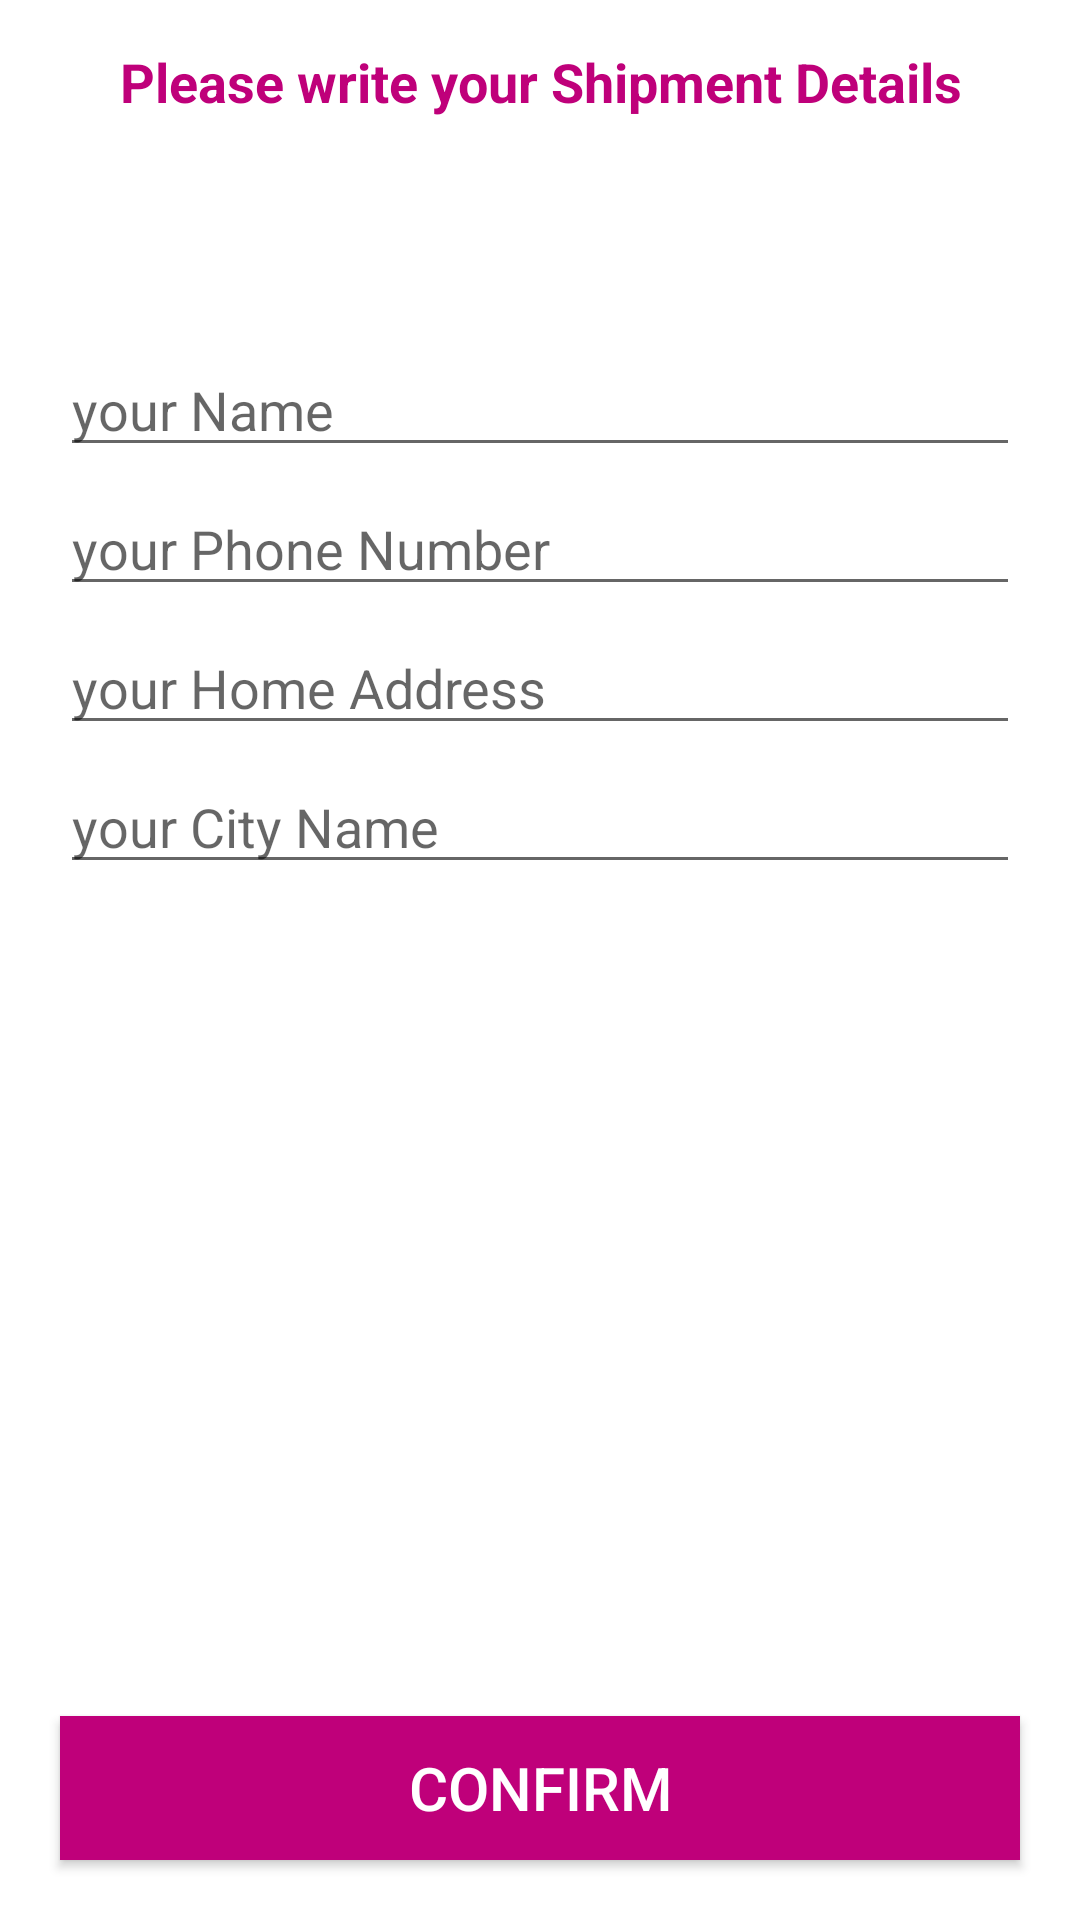

Layout XML and referenced resources for this Android screen:
<!-- AndroidManifest.xml: application theme Theme.ECommerce -->
<!-- res/layout/activity_confirm_final_order.xml -->
<?xml version="1.0" encoding="utf-8"?>
<RelativeLayout xmlns:android="http://schemas.android.com/apk/res/android"
    xmlns:app="http://schemas.android.com/apk/res-auto"
    xmlns:tools="http://schemas.android.com/tools"
    android:layout_width="match_parent"
    android:layout_height="match_parent"
    tools:context=".Buyers.ConfirmFinalOrderActivity">
    <TextView
        android:id="@+id/txt"
        android:layout_width="match_parent"
        android:layout_height="wrap_content"
        android:text="Please write your Shipment Details"
        android:textSize="18dp"
        android:textColor="@color/colorPrimaryDark"
        android:layout_margin="15dp"
        android:textAlignment="center"
        android:textStyle="bold"/>
    <EditText
        android:id="@+id/shippment_name"
        android:layout_width="match_parent"
        android:layout_height="wrap_content"
        android:hint="your Name"
        android:layout_below="@+id/txt"
        android:layout_marginTop="60dp"
        android:layout_marginLeft="20dp"
        android:layout_marginRight="20dp"/>
    <EditText
        android:id="@+id/shippment_phone_number"
        android:layout_width="match_parent"
        android:layout_height="wrap_content"
        android:hint="your Phone Number"
        android:layout_below="@+id/shippment_name"
        android:layout_marginTop="5dp"
        android:layout_marginRight="20dp"
        android:layout_marginLeft="20dp"/>
    <EditText
        android:id="@+id/shippment_address"
        android:layout_width="match_parent"
        android:layout_height="wrap_content"
        android:hint="your Home Address"
        android:layout_below="@+id/shippment_phone_number"
        android:layout_marginTop="5dp"
        android:layout_marginLeft="20dp"
        android:layout_marginRight="20dp"/>
    <EditText
        android:id="@+id/shippment_city"
        android:layout_width="match_parent"
        android:layout_height="wrap_content"
        android:hint="your City Name"
        android:layout_below="@+id/shippment_address"
        android:layout_marginTop="5dp"
        android:layout_marginRight="20dp"
        android:layout_marginLeft="20dp"/>
    <androidx.appcompat.widget.AppCompatButton
        android:id="@+id/confirm_final_order_btn"
        android:layout_width="match_parent"
        android:layout_height="wrap_content"
        android:layout_alignParentBottom="true"
        android:text="Confirm"
        android:layout_margin="20dp"
        android:background="@color/colorPrimaryDark"
        android:textColor="@color/white"
        android:textSize="20dp"/>




</RelativeLayout>
<!-- resources referenced by this layout -->
<resources>
  <color name="colorPrimaryDark">#BF007A</color>
  <color name="white">#FFFFFFFF</color>
  <style name="Theme.ECommerce" parent="Theme.MaterialComponents.DayNight.NoActionBar">
          
          <item name="colorPrimary">@color/purple_500</item>
          <item name="colorPrimaryVariant">@color/purple_700</item>
          <item name="colorOnPrimary">@color/white</item>
          
          <item name="colorSecondary">@color/teal_200</item>
          <item name="colorSecondaryVariant">@color/teal_700</item>
          <item name="colorOnSecondary">@color/black</item>
          
          <item name="android:statusBarColor">?attr/colorPrimaryVariant</item>
          
      </style>
  <color name="purple_500">#FF6200EE</color>
  <color name="purple_700">#FF3700B3</color>
  <color name="teal_200">#FF03DAC5</color>
  <color name="teal_700">#FF018786</color>
  <color name="black">#FF000000</color>
</resources>
